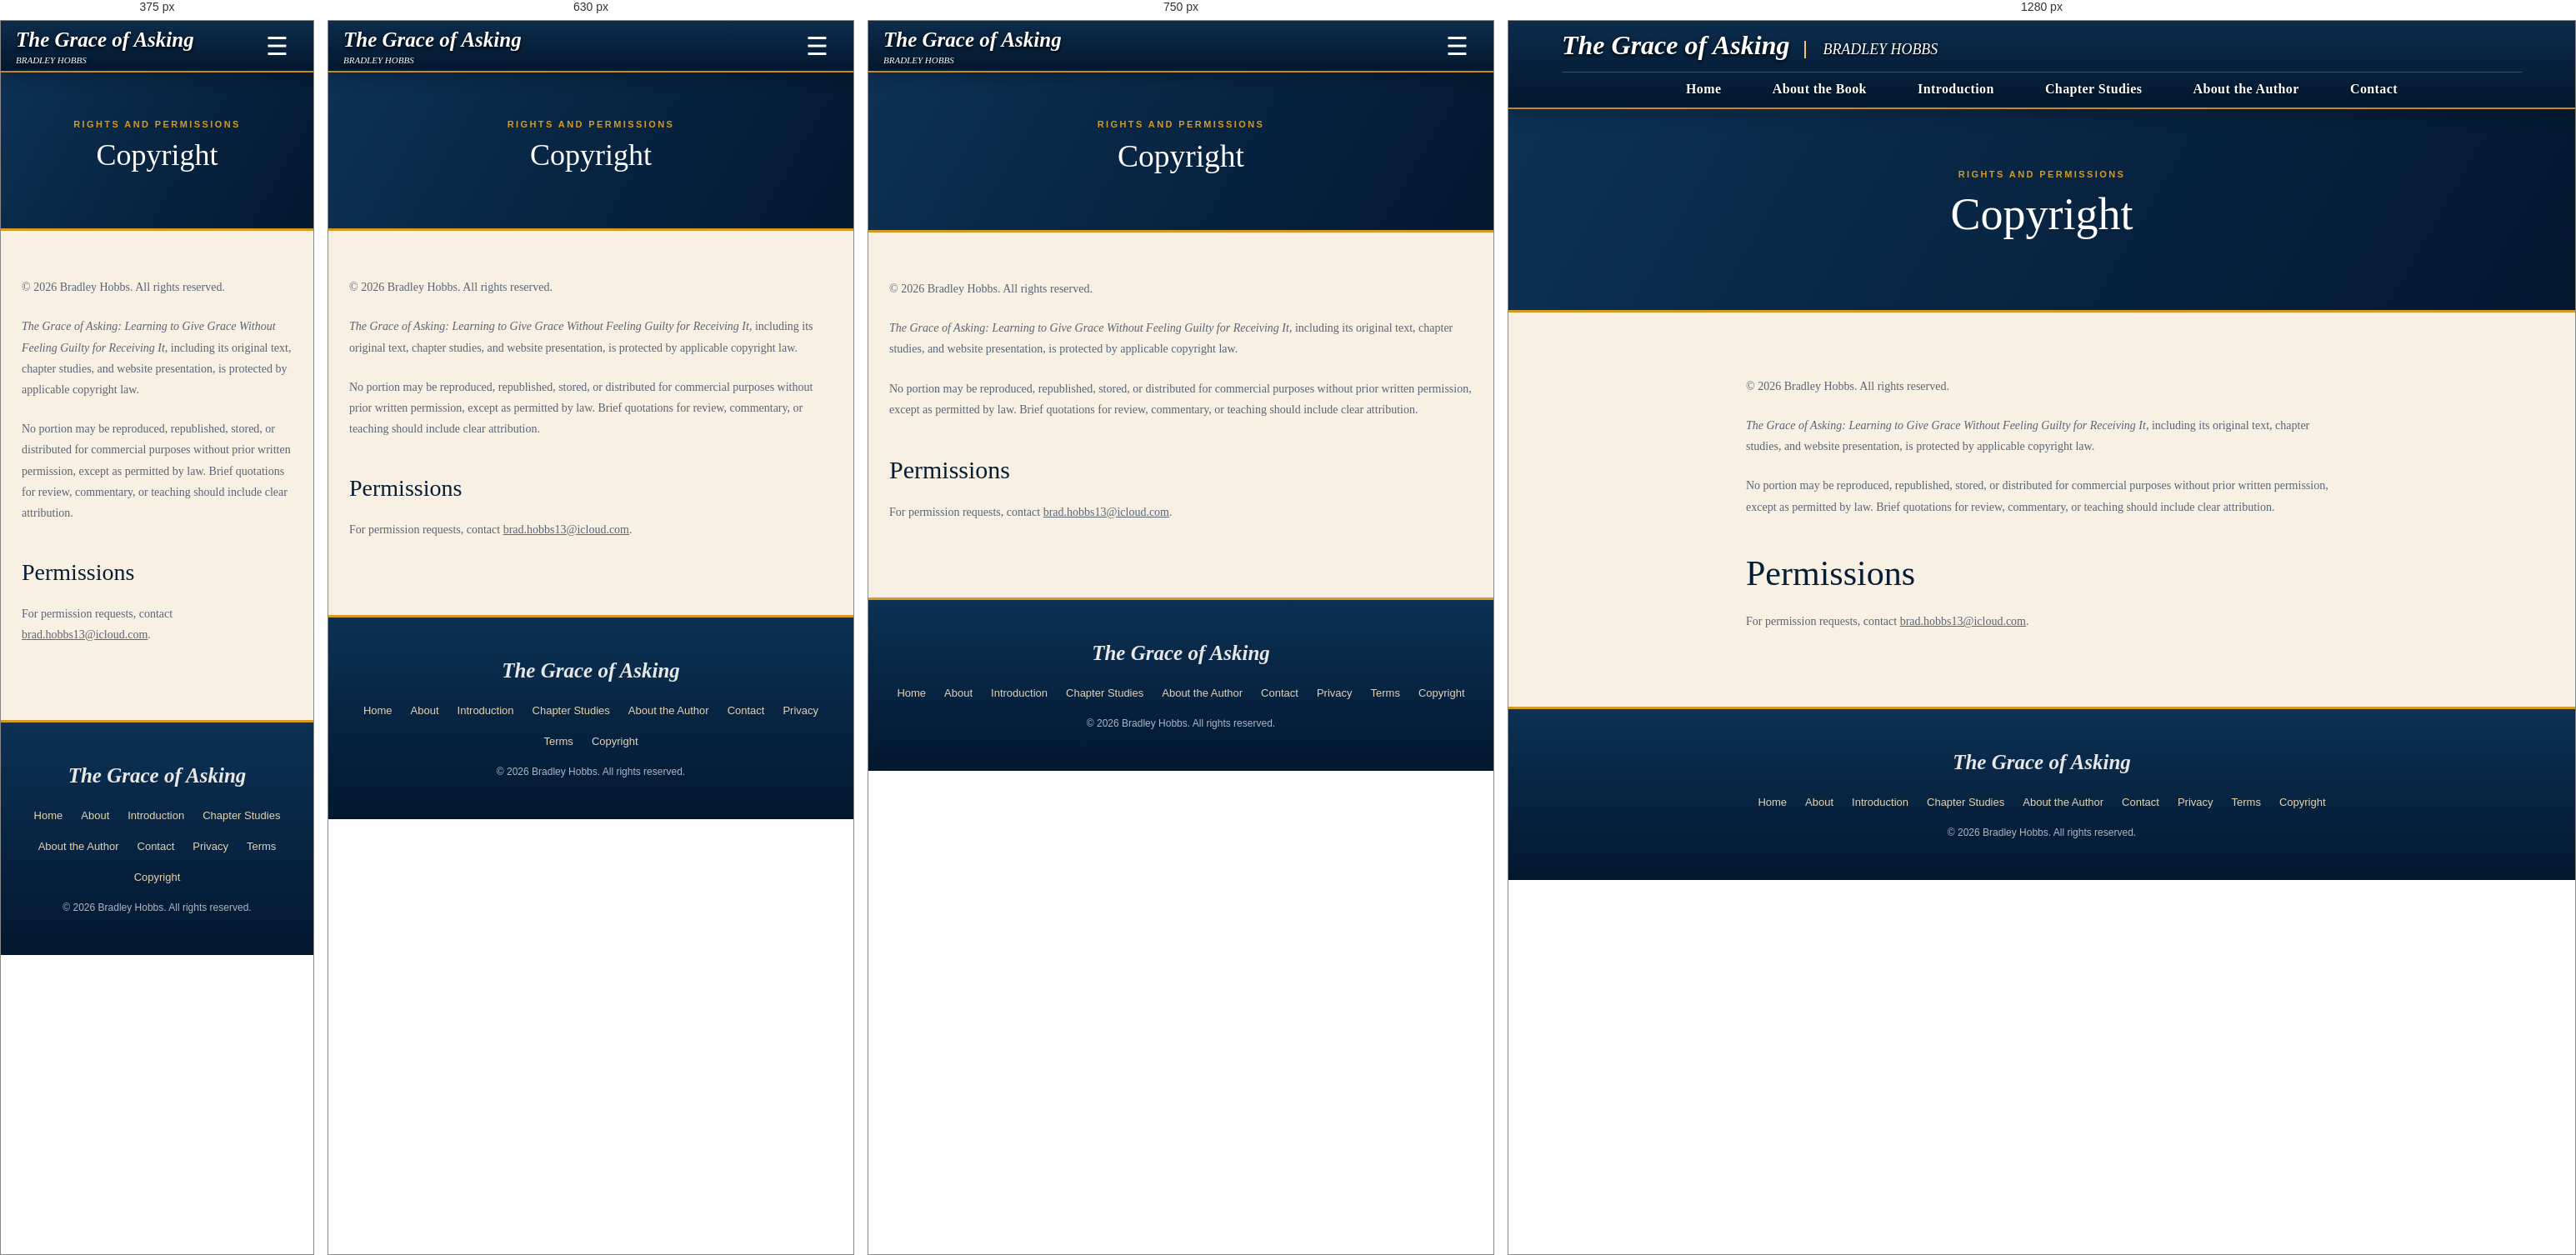
Rendered at 375 px, 630 px, 750 px and 1280 px, left to right.

<!-- file: copyright.html -->
<!doctype html><html lang="en"><head><meta charset="utf-8"><meta name="viewport" content="width=device-width,initial-scale=1"><meta name="description" content="Copyright and permissions for The Grace of Asking."><title>Copyright | The Grace of Asking</title><link rel="stylesheet" href="styles.css"><script src="script.js" defer></script></head><body><header class="site-header"><div class="nav-wrap"><a class="brand" href="index.html">The Grace of Asking<small>Bradley Hobbs</small></a><button class="menu-button" type="button" aria-label="Open navigation" aria-expanded="false">☰</button><nav class="nav-links" aria-label="Main navigation"><a href="index.html">Home</a><a href="about.html">About the Book</a><a href="introduction.html">Introduction</a><a href="chapter-studies.html">Chapter Studies</a><a href="author.html">About the Author</a><a href="contact.html">Contact</a></nav></div></header><section class="page-hero"><div class="eyebrow">Rights and permissions</div><h1>Copyright</h1></section><main class="content narrow prose legal"><p>© 2026 Bradley Hobbs. All rights reserved.</p><p><em>The Grace of Asking: Learning to Give Grace Without Feeling Guilty for Receiving It</em>, including its original text, chapter studies, and website presentation, is protected by applicable copyright law.</p><p>No portion may be reproduced, republished, stored, or distributed for commercial purposes without prior written permission, except as permitted by law. Brief quotations for review, commentary, or teaching should include clear attribution.</p><h2>Permissions</h2><p>For permission requests, contact <a href="mailto:brad.hobbs13@icloud.com">brad.hobbs13@icloud.com</a>.</p></main><footer class="site-footer"><div class="footer-inner"><strong>The Grace of Asking</strong><div class="footer-links"><a href="index.html">Home</a><a href="about.html">About</a><a href="introduction.html">Introduction</a><a href="chapter-studies.html">Chapter Studies</a><a href="author.html">About the Author</a><a href="contact.html">Contact</a><a href="privacy.html">Privacy</a><a href="terms.html">Terms</a><a href="copyright.html">Copyright</a></div><div class="copyright-line">© 2026 Bradley Hobbs. All rights reserved.</div></div></footer></body></html>

/* @media block from styles.css */
@media(max-width:800px){.nav-wrap{min-height:70px;padding:0 18px}.menu-button{display:block}.nav-links{display:none;position:absolute;top:100%;left:0;right:0;background:var(--paper);padding:10px 20px 18px;border-bottom:1px solid var(--line);box-shadow:0 15px 25px rgba(20,35,55,.1);flex-direction:column;align-items:stretch;gap:0}.nav-links.open{display:flex}.nav-links a{padding:13px 8px;border-bottom:1px solid #eee8dd}.hero{padding:0 14px;margin-top:14px}.hero-panel{min-height:440px}.hero-copy{padding:38px 28px}.hero-panel:after{right:-180px;top:70px}.cards{grid-template-columns:1fr}.chapter-list{grid-template-columns:1fr}.content{margin:55px auto}.author-panel{grid-template-columns:1fr}.author-mark{min-height:180px}.page-hero{padding:56px 22px}}

/* @media block from styles.css */
@media(max-width:900px){.nav-wrap{grid-template-rows:60px auto;min-height:60px;padding:0 18px}.brand{font-size:25px}.brand small{display:block;border:0;padding:0;margin:3px 0 0;font-size:11px}.nav-links{grid-row:2;display:none;flex-direction:column;align-items:stretch;gap:0;background:#041b32;border-top:1px solid rgba(255,255,255,.2);padding:8px 18px}.nav-links.open{display:flex}.nav-links a{padding:12px 8px;border-bottom:1px solid rgba(255,255,255,.12)}.home-hero,.hero-inner{min-height:unset}.hero-inner{grid-template-columns:140px 1fr;padding:30px 20px;gap:20px}.book-display{width:135px;height:220px}.book-spine{width:18px;font-size:8px}.cover-title{font-size:24px}.book-front{padding:12px 6px 7px}.book-front p{font-size:9px}.cover-bottom{font-size:6px;letter-spacing:1px}.cover-bottom strong{font-size:10px;letter-spacing:2px}.hero-title h1{font-size:clamp(38px,8vw,64px)}.hero-details{display:none}.hero-subtitle{font-size:19px}.author-plaque{padding:6px 12px;font-size:8px}.author-plaque strong{font-size:13px;letter-spacing:2px}.value-strip{flex-wrap:wrap;justify-content:center;padding:12px}.value-strip i{display:none}.value-strip div{min-width:42%;justify-content:center}.value-strip strong{font-size:14px}.value-icon{font-size:23px}.welcome-section{grid-template-columns:1fr;gap:25px}.welcome-copy{grid-template-columns:150px 1fr;gap:15px}.welcome-heading h2{font-size:40px}.welcome-text p{font-size:16px}.welcome-verse{border-left:0;border-top:2px solid #d49a22;padding:24px 10px 8px}.message-cards{grid-template-columns:1fr}}

/* @media block from styles.css */
@media(max-width:560px){.hero-inner{grid-template-columns:1fr;text-align:center;gap:22px}.book-display{width:160px;height:245px;margin:0 auto}.hero-title h1{font-size:52px}.hero-subtitle{font-size:20px}.desktop-break{display:none}.value-strip div{min-width:45%;gap:8px}.welcome-copy{grid-template-columns:1fr}.welcome-heading{text-align:center}.welcome-flourish{margin:0 auto}.welcome-actions{justify-content:center}.welcome-actions .button{font-size:14px}.welcome-verse p{font-size:20px}}

/* @media block from styles.css */
@media(max-width:900px){.studies-banner-inner{grid-template-columns:150px 1fr;padding:25px 20px;gap:20px;min-height:300px}.studies-book{width:140px;height:225px}.studies-book-spine{width:18px;font-size:8px}.cover-title{font-size:23px}.studies-book-cover{padding:12px 6px 8px}.studies-book-cover em{font-size:9px}.cover-author{font-size:8px}.studies-banner-decor{display:none}.studies-banner-title h1{font-size:clamp(38px,7vw,62px)}.studies-banner-title p{font-size:19px}.studies-value-strip{flex-wrap:wrap;justify-content:center}.studies-value-strip i{display:none}.studies-value-strip div{min-width:42%;justify-content:center}.studies-welcome{grid-template-columns:1fr}.studies-verse{border-left:0;border-top:2px solid #d49a22;padding:22px 10px 5px}.front-matter-grid{grid-template-columns:repeat(3,1fr)}.studies-chapter-grid{grid-template-columns:repeat(2,1fr)}}

/* @media block from styles.css */
@media(max-width:560px){.studies-banner-inner{grid-template-columns:1fr;text-align:center;padding:25px 15px}.studies-book{width:145px;height:225px;margin:0 auto}.studies-banner-title h1{font-size:49px}.studies-banner-title p{font-size:19px}.studies-value-strip div{min-width:45%;gap:7px}.studies-value-strip strong{font-size:13px}.studies-welcome-copy{grid-template-columns:1fr}.studies-welcome-heading{text-align:center}.studies-welcome-heading span{margin:0 auto}.studies-welcome-text p{font-size:16px}.studies-actions{justify-content:center}.studies-section-title{gap:10px}.studies-section-title span{width:40px}.studies-toc{margin:20px 10px 45px;padding:20px 12px}.front-matter-grid{grid-template-columns:repeat(2,1fr)}.studies-chapter-grid{grid-template-columns:repeat(2,minmax(0,1fr));gap:9px}.study-tile{min-height:150px;padding:12px 5px}.study-tile strong{font-size:15px}.front-tile{min-height:105px}.front-tile .tile-label{font-size:14px}.study-conclusion{align-items:flex-start;flex-wrap:wrap}.study-conclusion b{width:100%;margin-left:45px}}

/* @media block from styles.css */
@media(max-width:900px){.book-display{width:135px;height:220px;}}

/* @media block from styles.css */
@media(max-width:560px){.book-display{width:160px;height:245px;margin:0 auto;}}

/* @media block from styles.css */
@media(max-width:700px){.home-hero{width:calc(100% - 24px);margin:14px auto 0;border-radius:13px;}.home-banner-image{border-radius:10px;}}

/* @media block from styles.css */
@media(max-width:700px){.home-book-cover{left:4%;width:clamp(92px,24%,150px);max-height:78%;}}

/* @media block from styles.css */
@media(max-width:700px){.home-hero{width:calc(100% - 28px);margin:16px auto 20px;}.home-book-cover{left:4%;width:clamp(95px,23%,145px);}}

/* @media block from styles.css */
@media(max-width:900px){.welcome-copy{grid-template-columns:minmax(165px,190px) minmax(0,1fr);column-gap:22px;}.welcome-heading h2{font-size:40px;}}

/* @media block from styles.css */
@media(max-width:560px){.welcome-copy{grid-template-columns:minmax(0,1fr);row-gap:12px;}.welcome-heading h2{white-space:normal;font-size:42px;}}

/* @media block from styles.css */
@media(max-width:900px){.studies-banner{width:calc(100% - 40px);margin:18px auto 22px;}.studies-book-image{left:4%;width:clamp(105px,20%,165px);}.studies-banner-label{font-size:10px;padding:7px 11px;}.studies-welcome{grid-template-columns:1fr;}.studies-welcome-copy{grid-template-columns:minmax(165px,190px) minmax(0,1fr);column-gap:22px;}.studies-welcome-heading h2{font-size:40px;}}

/* @media block from styles.css */
@media(max-width:560px){.studies-banner{width:calc(100% - 24px);margin:14px auto 18px;border-radius:13px;}.studies-book-image{left:3%;width:clamp(82px,23%,125px);max-height:74%;}.studies-banner-label{right:3%;bottom:3%;font-size:8px;letter-spacing:1px;padding:5px 8px;}.studies-welcome-copy{grid-template-columns:minmax(0,1fr);row-gap:12px;}.studies-welcome-heading h2{white-space:normal;font-size:42px;}}

/* @media block from styles.css */
@media(max-width:700px){
  .home-book-cover{right:8%;width:clamp(58px,15%,90px);max-height:62%;}
}

/* @media block from styles.css */
@media(max-width:900px){
  .studies-book-image{right:8%;width:clamp(58px,15%,100px);max-height:62%;}
}

/* @media block from styles.css */
@media(max-width:900px){
  .home-book-cover{right:7%;top:69%;width:11%;max-height:42%;}
  .studies-book-image{right:7%;top:69%;width:11%;max-height:42%;}
}

/* @media block from styles.css */
@media(max-width:560px){
  .home-book-cover{right:5%;top:70%;width:13%;max-height:40%;}
  .studies-book-image{right:5%;top:70%;width:13%;max-height:40%;}
}

/* @media block from styles.css */
@media(max-width:900px){
  .home-book-cover{right:7%;top:61%;width:9%;max-height:36%;}
  .studies-book-image{right:7%;top:61%;width:9%;max-height:36%;}
}

/* @media block from styles.css */
@media(max-width:560px){
  .home-book-cover{right:5%;top:62%;width:11%;max-height:34%;}
  .studies-book-image{right:5%;top:62%;width:11%;max-height:34%;}
}

/* @media block from styles.css */
@media(max-width:900px){
  .home-book-cover{right:4.5%;bottom:6%;width:13%;max-height:46%;}
  .studies-book-image{right:4.5%;bottom:6%;width:13%;max-height:46%;}
}

/* @media block from styles.css */
@media(max-width:560px){
  .home-book-cover{right:4%;bottom:5%;width:16%;max-height:43%;}
  .studies-book-image{right:4%;bottom:5%;width:16%;max-height:43%;}
}

/* @media block from styles.css */
@media(max-width:900px){
  .home-book-cover,.studies-book-image{bottom:9%;}
}

/* @media block from styles.css */
@media(max-width:560px){
  .home-book-cover,.studies-book-image{bottom:8%;}
}

/* @media block from styles.css */
@media(max-width:900px){
  .home-book-cover,.studies-book-image{bottom:13%;}
}

/* @media block from styles.css */
@media(max-width:560px){
  .home-book-cover,.studies-book-image{bottom:11%;}
}

/* @media block from styles.css */
@media(max-width:900px){
  .home-book-cover,.studies-book-image{bottom:15%;width:15%;max-height:50%;}
}

/* @media block from styles.css */
@media(max-width:560px){
  .home-book-cover,.studies-book-image{bottom:13%;width:18%;max-height:47%;}
}